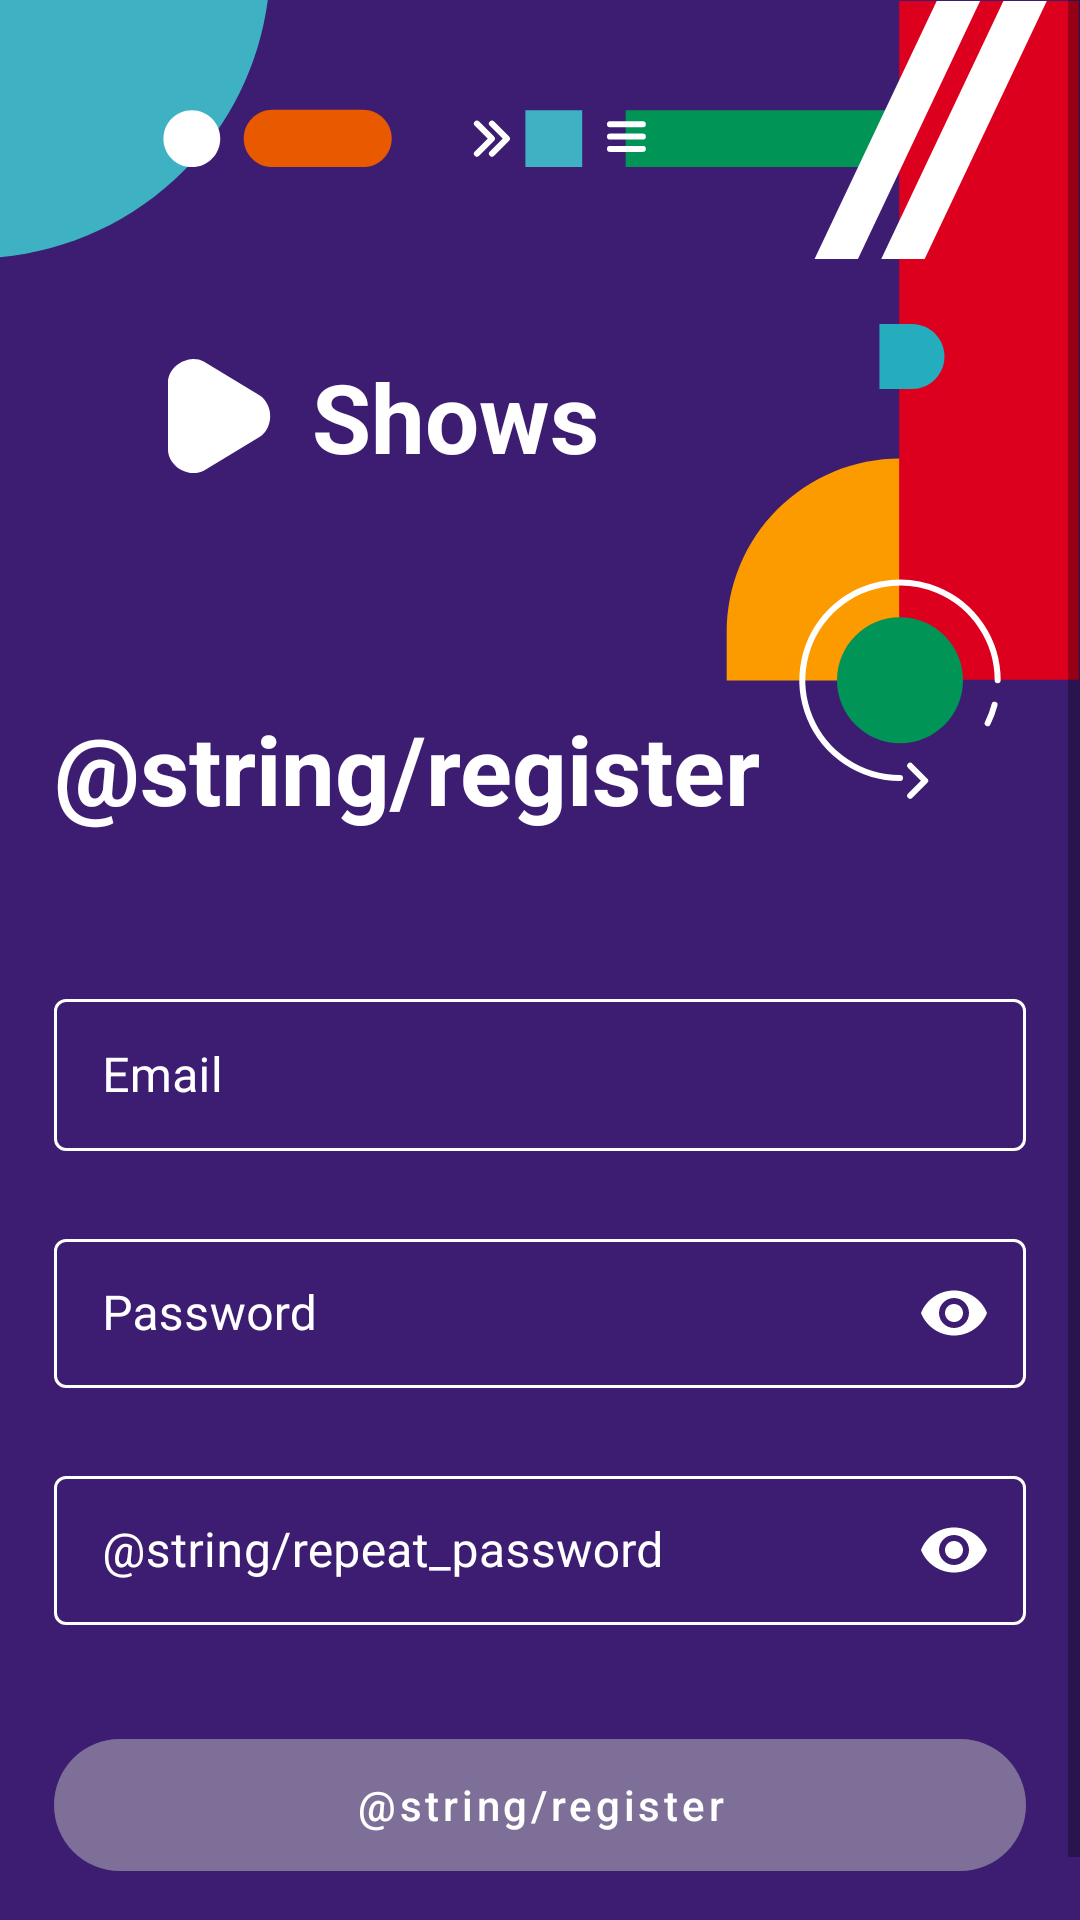

Here is an Android app screen rendered from its layout file. Give the layout XML and the strings, colors and styles it references.
<!-- AndroidManifest.xml: application theme Theme.ShowsLeo -->
<!-- res/layout/fragment_register.xml -->
<?xml version="1.0" encoding="utf-8"?>
<ScrollView xmlns:android="http://schemas.android.com/apk/res/android"
    xmlns:app="http://schemas.android.com/apk/res-auto"
    xmlns:tools="http://schemas.android.com/tools"
    android:layout_width="match_parent"
    android:layout_height="match_parent"
    android:fillViewport="true">

    <androidx.constraintlayout.widget.ConstraintLayout
        android:layout_width="match_parent"
        android:layout_height="wrap_content"
        android:background="@color/purple_background"
        tools:context=".LoginActivity">

        <TextView
            android:id="@+id/login_text"
            android:layout_width="wrap_content"
            android:layout_height="wrap_content"
            android:text="@string/register"
            android:textColor="@color/white"
            android:textSize="32sp"
            android:textStyle="bold"
            app:layout_constraintVertical_bias="0.4"
            app:layout_constraintBottom_toBottomOf="@+id/register_button"
            app:layout_constraintStart_toStartOf="@+id/email_container"
            app:layout_constraintTop_toTopOf="parent" />


        <com.google.android.material.button.MaterialButton
            android:id="@+id/register_button"
            style="@style/button_style"
            android:text="@string/register"
            android:enabled="false"
            app:layout_constraintBottom_toBottomOf="parent"
            app:layout_constraintEnd_toEndOf="@id/email_container"
            app:layout_constraintStart_toStartOf="@id/login_text"
            app:layout_constraintTop_toBottomOf="@id/password_repeat_container" />

        <com.google.android.material.textfield.TextInputLayout
            android:id="@+id/email_container"
            style="@style/login_text_input_layout_style"
            android:layout_width="0dp"
            android:layout_height="56dp"
            android:layout_marginTop="50dp"
            android:textColor="@color/white"
            android:textColorHint="@color/white"
            app:hintTextColor="@color/white"
            app:layout_constraintEnd_toEndOf="parent"
            app:layout_constraintStart_toStartOf="parent"
            app:layout_constraintTop_toBottomOf="@id/login_text"
            app:layout_constraintWidth_percent="0.9">

            <com.google.android.material.textfield.TextInputEditText
                android:id="@+id/email_input"
                android:layout_width="match_parent"
                android:layout_height="match_parent"
                android:hint="@string/email"
                android:paddingVertical="0dp"
                android:textColor="@color/white" />
        </com.google.android.material.textfield.TextInputLayout>

        <com.google.android.material.textfield.TextInputLayout
            android:id="@+id/password_container"
            style="@style/login_text_input_layout_style"
            android:layout_width="0dp"
            android:layout_height="55dp"
            android:layout_marginTop="24dp"
            android:textColor="@color/white"
            android:textColorHint="@color/white"
            app:boxStrokeColor="@color/input_field_stroke_selector"
            app:endIconMode="password_toggle"
            app:endIconTint="@color/white"
            app:layout_constraintStart_toStartOf="@+id/login_text"
            app:layout_constraintTop_toBottomOf="@+id/email_container"
            app:layout_constraintWidth_percent="0.9">

            <com.google.android.material.textfield.TextInputEditText
                android:id="@+id/password_input"
                android:layout_width="match_parent"
                android:layout_height="match_parent"
                android:hint="@string/password"
                android:inputType="textPassword"
                android:paddingVertical="0dp"
                android:textColor="@color/white" />
        </com.google.android.material.textfield.TextInputLayout>

        <com.google.android.material.textfield.TextInputLayout
            android:id="@+id/password_repeat_container"
            style="@style/login_text_input_layout_style"
            android:layout_width="0dp"
            android:layout_height="55dp"
            android:layout_marginTop="24dp"
            android:textColor="@color/white"
            android:textColorHint="@color/white"
            app:boxStrokeColor="@color/input_field_stroke_selector"
            app:endIconMode="password_toggle"
            app:endIconTint="@color/white"
            app:layout_constraintStart_toStartOf="@+id/login_text"
            app:layout_constraintTop_toBottomOf="@+id/password_container"
            app:layout_constraintWidth_percent="0.9">

            <com.google.android.material.textfield.TextInputEditText
                android:id="@+id/password_repeat_input"
                android:layout_width="match_parent"
                android:layout_height="match_parent"
                android:hint="@string/repeat_password"
                android:inputType="textPassword"
                android:paddingVertical="0dp"
                android:textColor="@color/white" />
        </com.google.android.material.textfield.TextInputLayout>

        <ImageView
            android:id="@+id/top_right_illustration"
            android:layout_width="wrap_content"
            android:layout_height="wrap_content"
            android:contentDescription="@string/shows_title"
            app:layout_constraintEnd_toEndOf="parent"
            app:layout_constraintTop_toTopOf="parent"
            app:srcCompat="@drawable/login_top_right_illustration" />

        <ImageView
            android:id="@+id/top_left_illustration"
            android:layout_width="wrap_content"
            android:layout_height="wrap_content"
            android:contentDescription="@string/shows_title"
            app:layout_constraintStart_toStartOf="parent"
            app:layout_constraintTop_toTopOf="parent"
            app:srcCompat="@drawable/login_top_left_illustration" />

        <ImageView
            android:id="@+id/triangle"
            android:layout_width="wrap_content"
            android:layout_height="wrap_content"
            android:layout_marginStart="56dp"
            android:contentDescription="@string/shows_title"
            app:layout_constraintBottom_toBottomOf="@id/login_text"
            app:layout_constraintStart_toStartOf="parent"
            app:layout_constraintTop_toTopOf="parent"
            app:srcCompat="@drawable/welcome_triangle_ic" />

        <TextView
            android:id="@+id/textView"
            android:layout_width="wrap_content"
            android:layout_height="wrap_content"
            android:layout_marginStart="48dp"
            android:text="@string/shows_title"
            android:textColor="@color/white"
            android:textSize="32sp"
            android:textStyle="bold"
            app:layout_constraintBottom_toBottomOf="@id/login_text"
            app:layout_constraintStart_toStartOf="@id/triangle"
            app:layout_constraintTop_toTopOf="parent" />



    </androidx.constraintlayout.widget.ConstraintLayout>
</ScrollView>
<!-- resources referenced by this layout -->
<resources>
  <color name="purple_background">#3D1D72</color>
  <color name="white">#FFFFFFFF</color>
  <!-- drawable welcome_triangle_ic (drawable) -->
  <vector xmlns:android="http://schemas.android.com/apk/res/android"
      android:width="35dp"
      android:height="39dp"
      android:viewportWidth="35"
      android:viewportHeight="39">
      <path
          android:fillColor="#ffffff"
          android:pathData="M30.6222,26.2254L11.9102,37.5605C8.3759,39.4172 3.6143,37.974 1.2749,34.5005C0.4434,33.2876 0,31.9202 0,30.56L0,8.193C0,4.366 3.4359,0.887 7.6744,0.4226C9.1809,0.2575 10.654,0.5222 11.9102,1.1925L30.6222,12.5276C34.1565,14.9529 35.1252,20.1445 32.7858,23.9599C32.2172,24.8736 31.4813,25.6441 30.6222,26.2254Z" />
  </vector>
  <string name="email">Email</string>
  <string name="password">Password</string>
  <string name="shows_title">Shows</string>
  <style name="button_style">
          <item name="android:layout_width">0dp</item>
          <item name="android:layout_height">56dp</item>
          <item name="android:layout_marginTop">32dp</item>
          <item name="android:layout_marginBottom">32dp</item>
          <item name="android:backgroundTint">@drawable/button_style_background</item>
          <item name="android:textColor">@drawable/button_style_text_color</item>
          <item name="android:clickable">false</item>
          <item name="android:textAllCaps">false</item>
          <item name="cornerRadius">22dp</item>
      </style>
  <style name="login_text_input_layout_style" parent="Widget.MaterialComponents.TextInputLayout.OutlinedBox">
          <item name="boxStrokeColor">@color/input_field_stroke_selector</item>
      </style>
  <style name="Theme.ShowsLeo" parent="Theme.MaterialComponents.Light.NoActionBar">
          
          <item name="colorPrimary">@color/white</item>
          <item name="colorPrimaryVariant">@color/white</item>
          <item name="colorOnPrimary">@color/white</item>
          
          <item name="colorSecondary">@color/teal_200</item>
          <item name="colorSecondaryVariant">@color/teal_700</item>
          <item name="colorOnSecondary">@color/black</item>
          
          <item name="android:windowTranslucentStatus">true</item>
          <item name="android:navigationBarColor">@color/btn_disabled_background_color</item>
          
  
  
  
      </style>
  <!-- drawable button_style_background (drawable) -->
  <?xml version="1.0" encoding="utf-8"?>
  <selector xmlns:android="http://schemas.android.com/apk/res/android">
      <item android:state_enabled="false"
          android:color="@color/btn_disabled_background_color" />
      <item android:color="@color/white" />
  </selector>
  <!-- drawable button_style_text_color (drawable) -->
  <?xml version="1.0" encoding="utf-8"?>
  <selector xmlns:android="http://schemas.android.com/apk/res/android">
      <item android:state_enabled="false"
          android:color="@color/white" />
      <item android:color="@color/btn_enabled_text_color" />
  </selector>
  <color name="teal_200">#FF03DAC5</color>
  <color name="teal_700">#FF018786</color>
  <color name="black">#FF000000</color>
  <color name="btn_disabled_background_color">#4EBBBBBB</color>
  <color name="btn_enabled_text_color">#52368C</color>
</resources>
